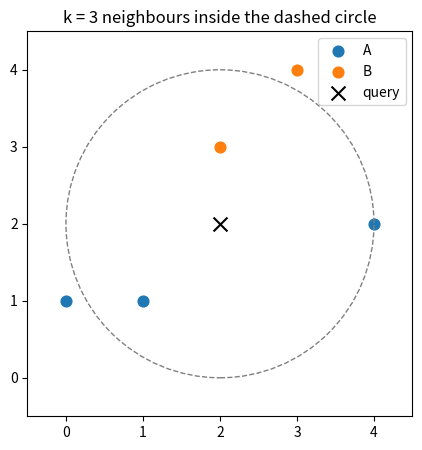

The script that saved this image:
import numpy as np  # arrays and distances
X = np.array([[1., 1.], [2., 3.], [4., 2.], [3., 4.], [0., 1.]])  # training points
y = np.array(["A", "B", "A", "B", "A"])  # their labels
q = np.array([2., 2.])  # the query
d = np.linalg.norm(X - q, axis=1)  # Euclidean distance to each point
print("distances", np.round(d, 3))  # [1.414 1. 2. 2.236 2.236]
order = np.argsort(d)  # nearest first
print("order", order)  # [1 0 2 3 4]
for k in (1, 3, 5):  # three neighbourhood sizes
    labels, counts = np.unique(y[order[:k]], return_counts=True)  # tally votes
    print(k, labels[counts.argmax()])  # B, then A, then A

import matplotlib.pyplot as plt  # plotting
plt.figure(figsize=(5, 5))  # square figure
for label, colour in (("A", "tab:blue"), ("B", "tab:orange")):  # one colour per class
    mask = y == label  # rows of this class
    plt.scatter(X[mask, 0], X[mask, 1], color=colour, label=label, s=60)  # points
plt.scatter(q[0], q[1], marker="x", color="black", s=100, label="query")  # query
circle = plt.Circle((q[0], q[1]), 2.0, fill=False, linestyle="--", color="grey")  # radius 2
plt.gca().add_patch(circle)  # draw the circle
plt.gca().set_aspect("equal")  # keep distances honest
plt.xlim(-0.5, 4.5)  # fixed x range
plt.ylim(-0.5, 4.5)  # fixed y range
plt.legend()  # name the marks
plt.title("k = 3 neighbours inside the dashed circle")  # takeaway
plt.show()  # draw it

rng = np.random.default_rng(2)  # reproducible noise
base = np.vstack([X, q])  # stack points and query
noise = rng.normal(0, 1, size=(base.shape[0], 95))  # 95 noise columns
wide = np.hstack([base, noise])  # 97-dimensional version
dist = np.linalg.norm(wide[:-1] - wide[-1], axis=1)  # distances to the query
print("nearest", dist.min())  # some number
print("farthest", dist.max())  # almost the same
print("ratio", dist.min() / dist.max())  # close to 1
print("axis fraction", 0.1 ** (1 / 100))  # 0.977
